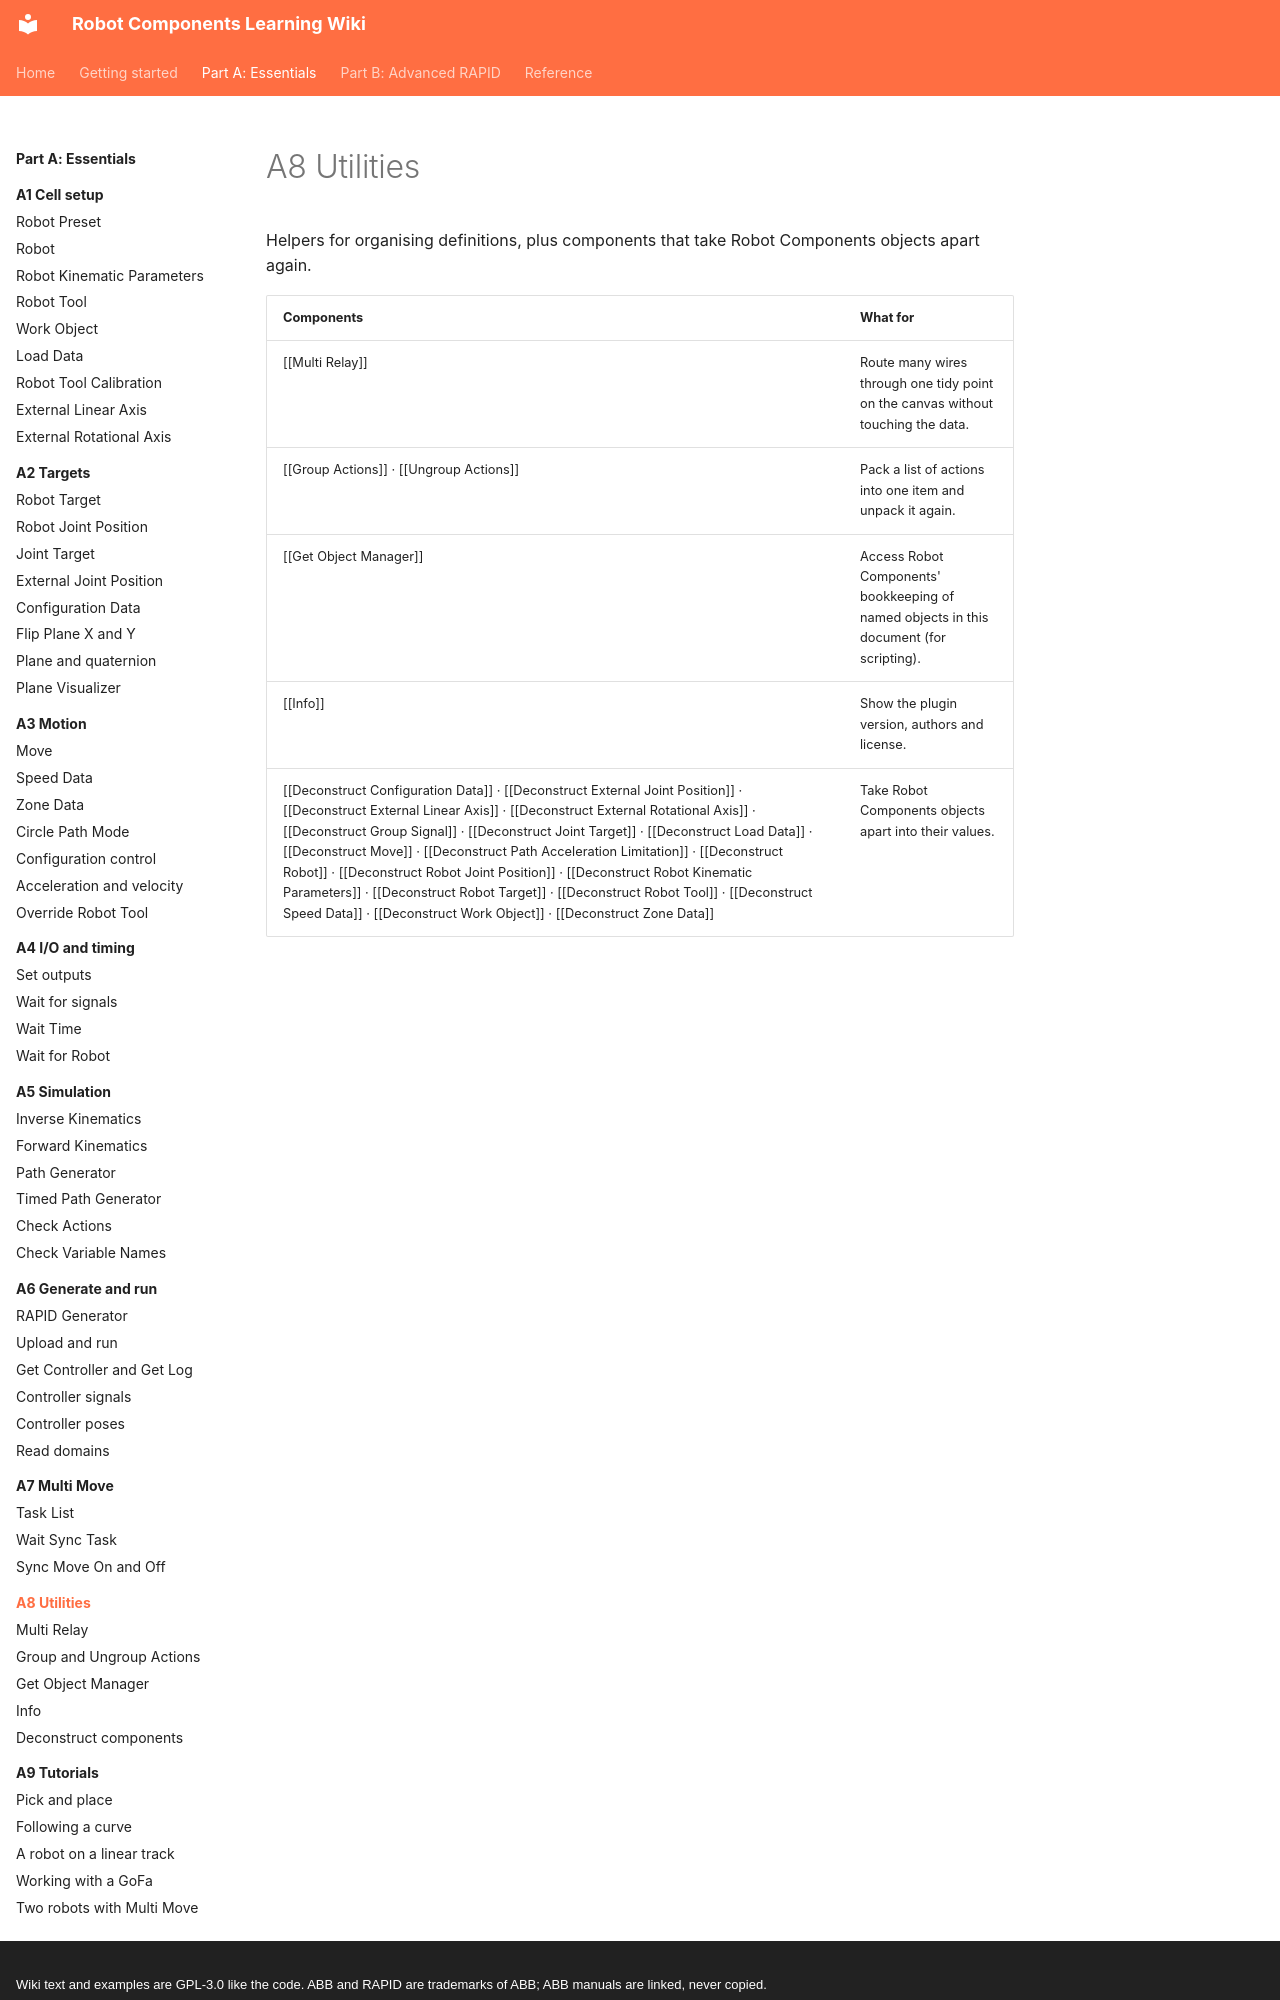

repository: jpdrude/RobotComponents · page: part-a/a8-utilities/index.html · generator: mkdocs · copyright: Wiki text and examples are GPL-3.0 like the code. ABB and RAPID are trademarks of ABB; ABB manuals are linked, never copied.

# A8 Utilities

Helpers for organising definitions, plus components that take Robot Components objects apart again.

| Components | What for |
|---|---|
| [[Multi Relay]] | Route many wires through one tidy point on the canvas without touching the data. |
| [[Group Actions]] · [[Ungroup Actions]] | Pack a list of actions into one item and unpack it again. |
| [[Get Object Manager]] | Access Robot Components' bookkeeping of named objects in this document (for scripting). |
| [[Info]] | Show the plugin version, authors and license. |
| [[Deconstruct Configuration Data]] · [[Deconstruct External Joint Position]] · [[Deconstruct External Linear Axis]] · [[Deconstruct External Rotational Axis]] · [[Deconstruct Group Signal]] · [[Deconstruct Joint Target]] · [[Deconstruct Load Data]] · [[Deconstruct Move]] · [[Deconstruct Path Acceleration Limitation]] · [[Deconstruct Robot]] · [[Deconstruct Robot Joint Position]] · [[Deconstruct Robot Kinematic Parameters]] · [[Deconstruct Robot Target]] · [[Deconstruct Robot Tool]] · [[Deconstruct Speed Data]] · [[Deconstruct Work Object]] · [[Deconstruct Zone Data]] | Take Robot C
